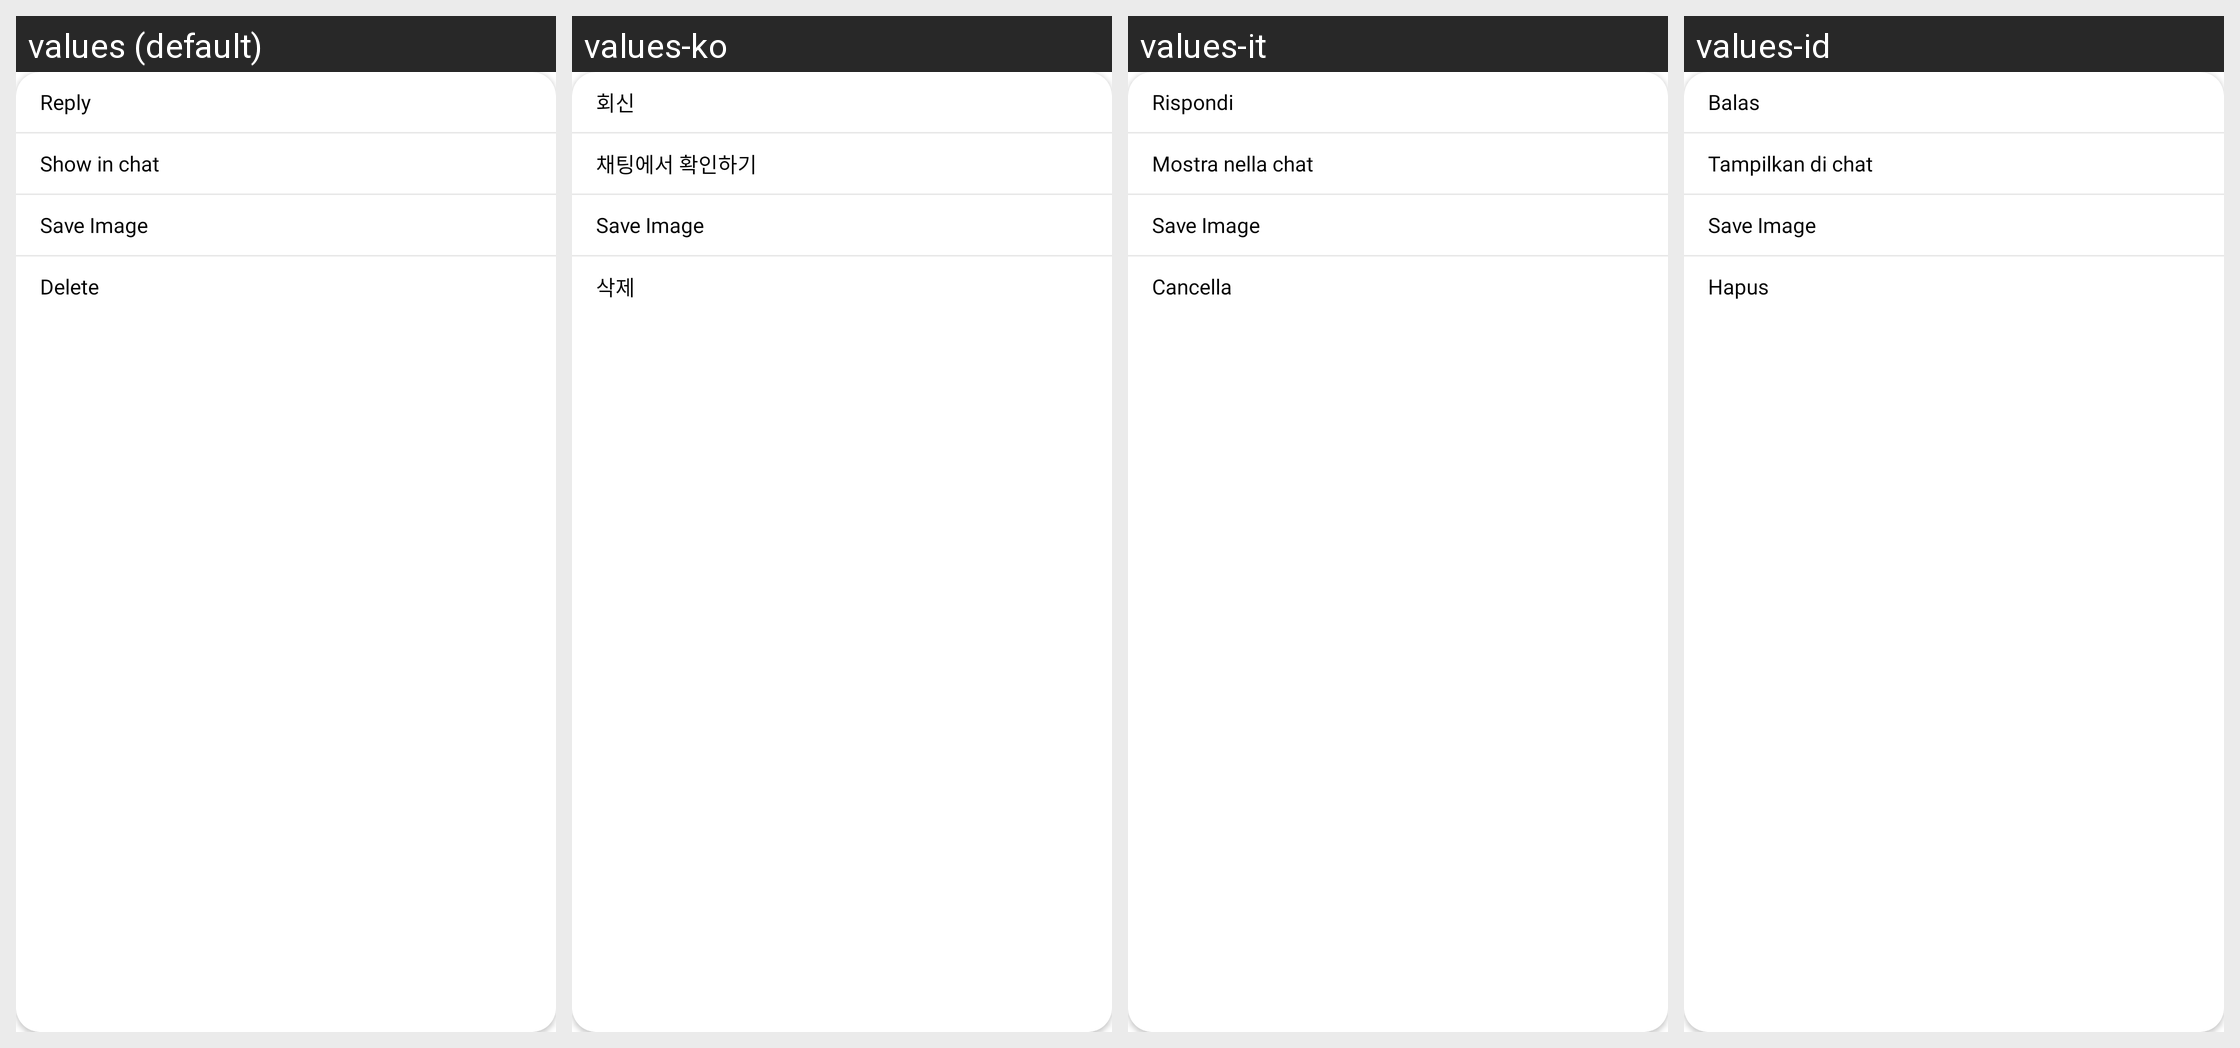

The Android screen above is rendered under several locales of the same app. Produce the string resources it draws, with the default and per-locale values.
Android screen res/layout/stream_ui_attachment_options_view.xml rendered under 4 locales, left to right: values (default), values-ko, values-it, values-id. Device: Nexus 5 (rendered at 1080×1920; each locale shown at half size, 540×960, under a caption strip naming it); theme Theme.MaterialComponents.DayNight.NoActionBar.
Other locales in the repository, not shown: values-en, values-es, values-fr, values-hi, values-in, values-ja.
Strings drawn on this screen, with the default value and each locale's value (text and hints the layout hard-codes, and strings that could not be matched under every locale, appear in the picture but are not listed):

stream_ui_attachment_gallery_reply
  values: Reply
  values-ko: 회신
  values-it: Rispondi
  values-id: Balas

stream_ui_attachment_gallery_show_in_chat
  values: Show in chat
  values-ko: 채팅에서 확인하기
  values-it: Mostra nella chat
  values-id: Tampilkan di chat

stream_ui_attachment_gallery_save_image
  values: Save Image
  values-ko: Save Image  [not translated; the default value is used]
  values-it: Save Image  [not translated; the default value is used]
  values-id: Save Image  [not translated; the default value is used]

stream_ui_attachment_gallery_delete
  values: Delete
  values-ko: 삭제
  values-it: Cancella
  values-id: Hapus
